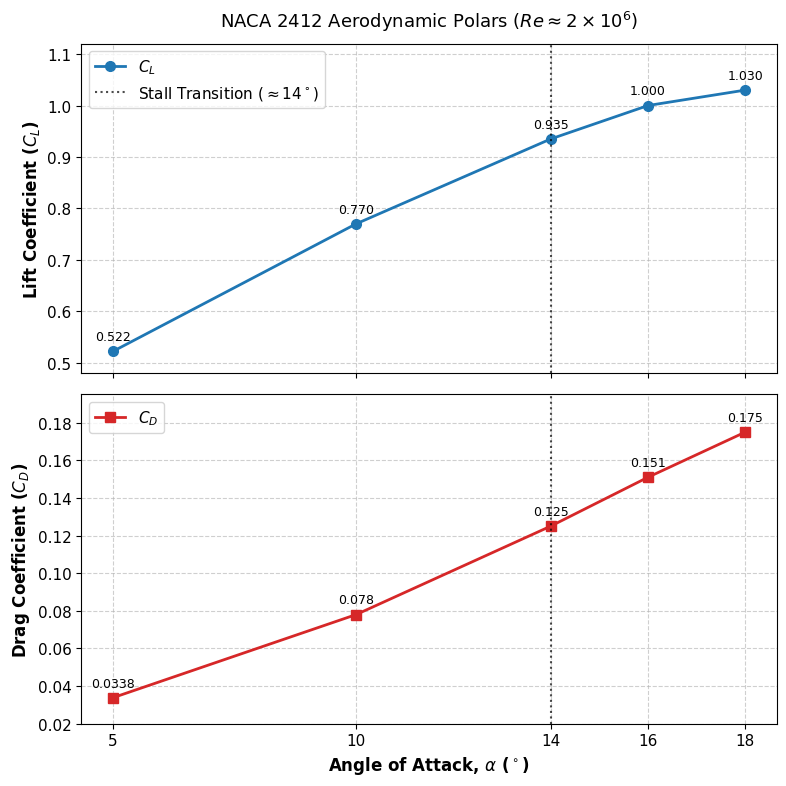

Here is the Python script that generated this plot:
import matplotlib.pyplot as plt
import numpy as np

# --- Verified NACA 2412 Simulation Dataset ---
alpha = np.array([5, 10, 14, 16, 18])
cl    = np.array([0.522, 0.770, 0.935, 1.000, 1.030])
cd    = np.array([0.0338, 0.078, 0.125, 0.151, 0.175])

# --- Figure Formatting ---
plt.rcParams.update({
    'font.family': 'sans-serif',
    'font.sans-serif': ['DejaVu Sans', 'Arial', 'Liberation Sans'],
    'font.size': 11
})

fig, (ax1, ax2) = plt.subplots(2, 1, figsize=(8, 8), sharex=True)

# 1. Lift Coefficient (Cl vs Alpha)
ax1.plot(alpha, cl, 'o-', color='#1f77b4', linewidth=2, markersize=7, label=r'$C_L$')
ax1.set_ylabel(r'Lift Coefficient ($C_L$)', fontsize=12, fontweight='bold')
ax1.set_title(r'NACA 2412 Aerodynamic Polars ($Re \approx 2 \times 10^6$)', fontsize=13, pad=12)
ax1.grid(True, linestyle='--', alpha=0.6)
ax1.axvline(x=14, color='black', linestyle=':', alpha=0.7, label=r'Stall Transition ($\approx 14^\circ$)')
ax1.set_ylim(0.48, 1.12)  # Added padding at the top
ax1.legend(loc='upper left', frameon=True)

for i, txt in enumerate(cl):
    ax1.annotate(f'{txt:.3f}', (alpha[i], cl[i]), textcoords="offset points", 
                 xytext=(0, 8), ha='center', fontsize=9)

# 2. Drag Coefficient (Cd vs Alpha)
ax2.plot(alpha, cd, 's-', color='#d62728', linewidth=2, markersize=7, label=r'$C_D$')
ax2.set_xlabel(r'Angle of Attack, $\alpha$ ($^\circ$)', fontsize=12, fontweight='bold')
ax2.set_ylabel(r'Drag Coefficient ($C_D$)', fontsize=12, fontweight='bold')
ax2.grid(True, linestyle='--', alpha=0.6)
ax2.axvline(x=14, color='black', linestyle=':', alpha=0.7)
ax2.set_ylim(0.02, 0.195)  # Added padding at the top
ax2.legend(loc='upper left', frameon=True)

for i, txt in enumerate(cd):
    val_str = f'{txt:.4f}' if alpha[i] == 5 else f'{txt:.3f}'
    ax2.annotate(val_str, (alpha[i], cd[i]), textcoords="offset points", 
                 xytext=(0, 8), ha='center', fontsize=9)

plt.xticks(alpha)
plt.tight_layout()

plt.savefig('NACA2412_Aerodynamic_Polars.png', dpi=300)
plt.show()
